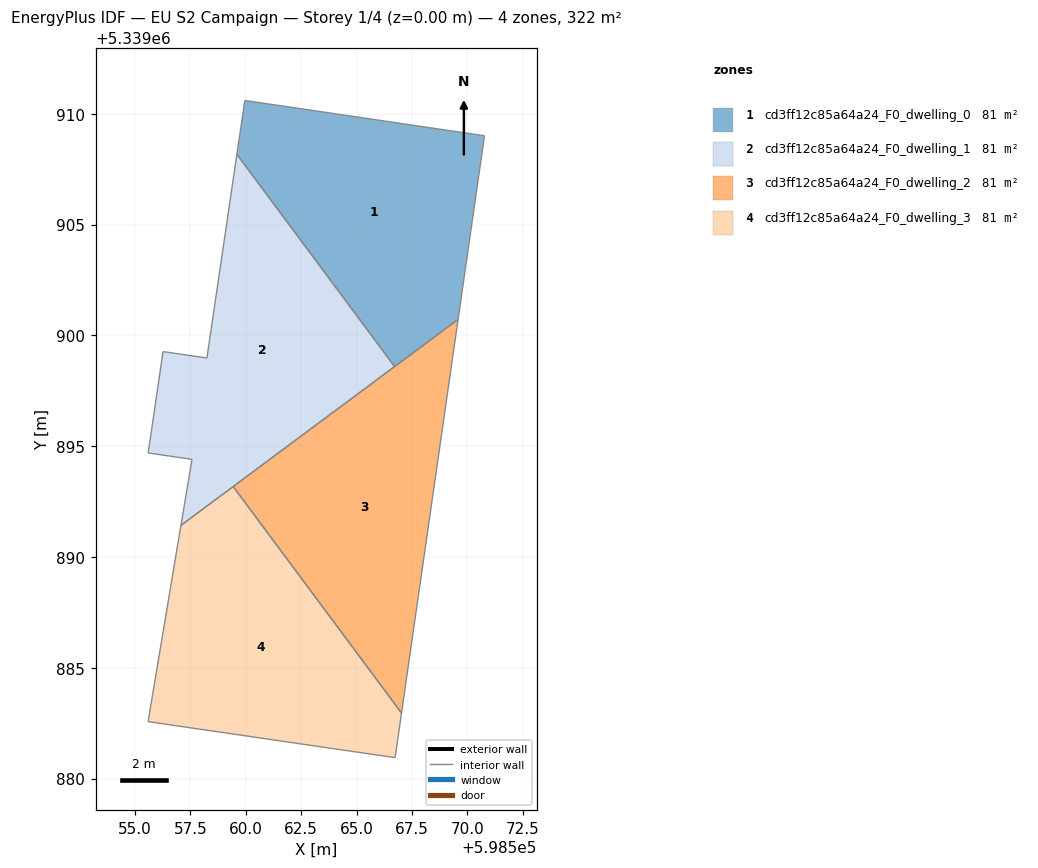
=== STOREY PLAN SPEC (per zone: floor XY polygon, exterior-wall plan segments, windows/doors) ===
zone 1: cd3ff12c85a64a24_F0_dwelling_0  (80.5 m²)
  floor: (598570.77, 5339909.01) (598569.58, 5339900.72) (598566.71, 5339898.59) (598559.59, 5339908.17) (598559.95, 5339910.60)
  interior walls: 5
zone 2: cd3ff12c85a64a24_F0_dwelling_1  (80.5 m²)
  floor: (598559.59, 5339908.17) (598566.71, 5339898.59) (598559.43, 5339893.18) (598557.57, 5339894.41) (598555.59, 5339894.70) (598556.26, 5339899.27) (598558.24, 5339898.98)
  floor: (598559.43, 5339893.18) (598557.07, 5339891.43) (598557.57, 5339894.41)
  interior walls: 7
zone 3: cd3ff12c85a64a24_F0_dwelling_2  (80.5 m²)
  floor: (598569.58, 5339900.72) (598567.03, 5339882.96) (598559.43, 5339893.18)
  interior walls: 3
zone 4: cd3ff12c85a64a24_F0_dwelling_3  (80.5 m²)
  floor: (598559.43, 5339893.18) (598567.02, 5339882.96) (598566.75, 5339881.06) (598566.73, 5339880.95) (598555.59, 5339882.57) (598555.60, 5339882.67) (598557.07, 5339891.43)
  interior walls: 7

=== DERIVED (storey summary) ===
Building: EU S2 Campaign
Storey: 1 of 4  (floor level z = 0.00 m)
Storey gross floor area: 322.1 m²
Zones on this storey: 4
  - cd3ff12c85a64a24_F0_dwelling_0: floor 80.5 m²
  - cd3ff12c85a64a24_F0_dwelling_1: floor 80.5 m²
  - cd3ff12c85a64a24_F0_dwelling_2: floor 80.5 m²
  - cd3ff12c85a64a24_F0_dwelling_3: floor 80.5 m²
Zone adjacency (shared interzone walls):
  - cd3ff12c85a64a24_F0_dwelling_0 ↔ cd3ff12c85a64a24_F0_dwelling_1
  - cd3ff12c85a64a24_F0_dwelling_2 ↔ cd3ff12c85a64a24_F0_dwelling_3